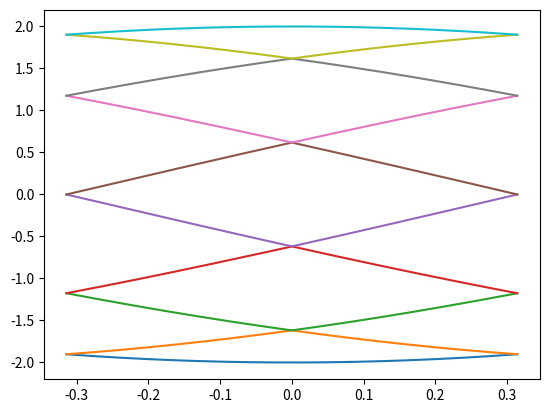

Recreate this plot in Python.
import numpy as np
import matplotlib.pyplot as plt
import scipy.linalg as LA
import scipy.sparse.linalg as spLA
import sys

a = 1
t = 1
dt = 0.1*0
N = 10

def Ham(k, t, dt, N, a):
    ham = np.zeros((N, N), dtype=complex)
    ham[0,N-1] = (t-dt)*np.exp(-1j*k*N*a)
    ham[N-1,0] = np.conj(ham[0,N-1])

    for i in range(N):
        for j in range(N):
            if j-i == 1:
                if j%2 == 0:
                    ham[i,j] = t+dt
                else:
                    ham[i,j] = t-dt
                ham[j,i] = np.conj(ham[i,j])
    return ham

num_evals = N
k = np.linspace(-np.pi/(N*a), np.pi/(N*a), 1000)
eigvals = np.zeros((k.shape[0], num_evals))
eigvecs = np.zeros((k.shape[0], N, num_evals), dtype=complex)

for i in range(k.shape[0]):
    H = Ham(k[i], t, dt, N, a)
    eigvals[i,:], eigvecs [i,:,:] = np.linalg.eigh(H)

for i in range(eigvals.shape[1]):
    plt.plot(k, eigvals[:,i])
plt.show()
